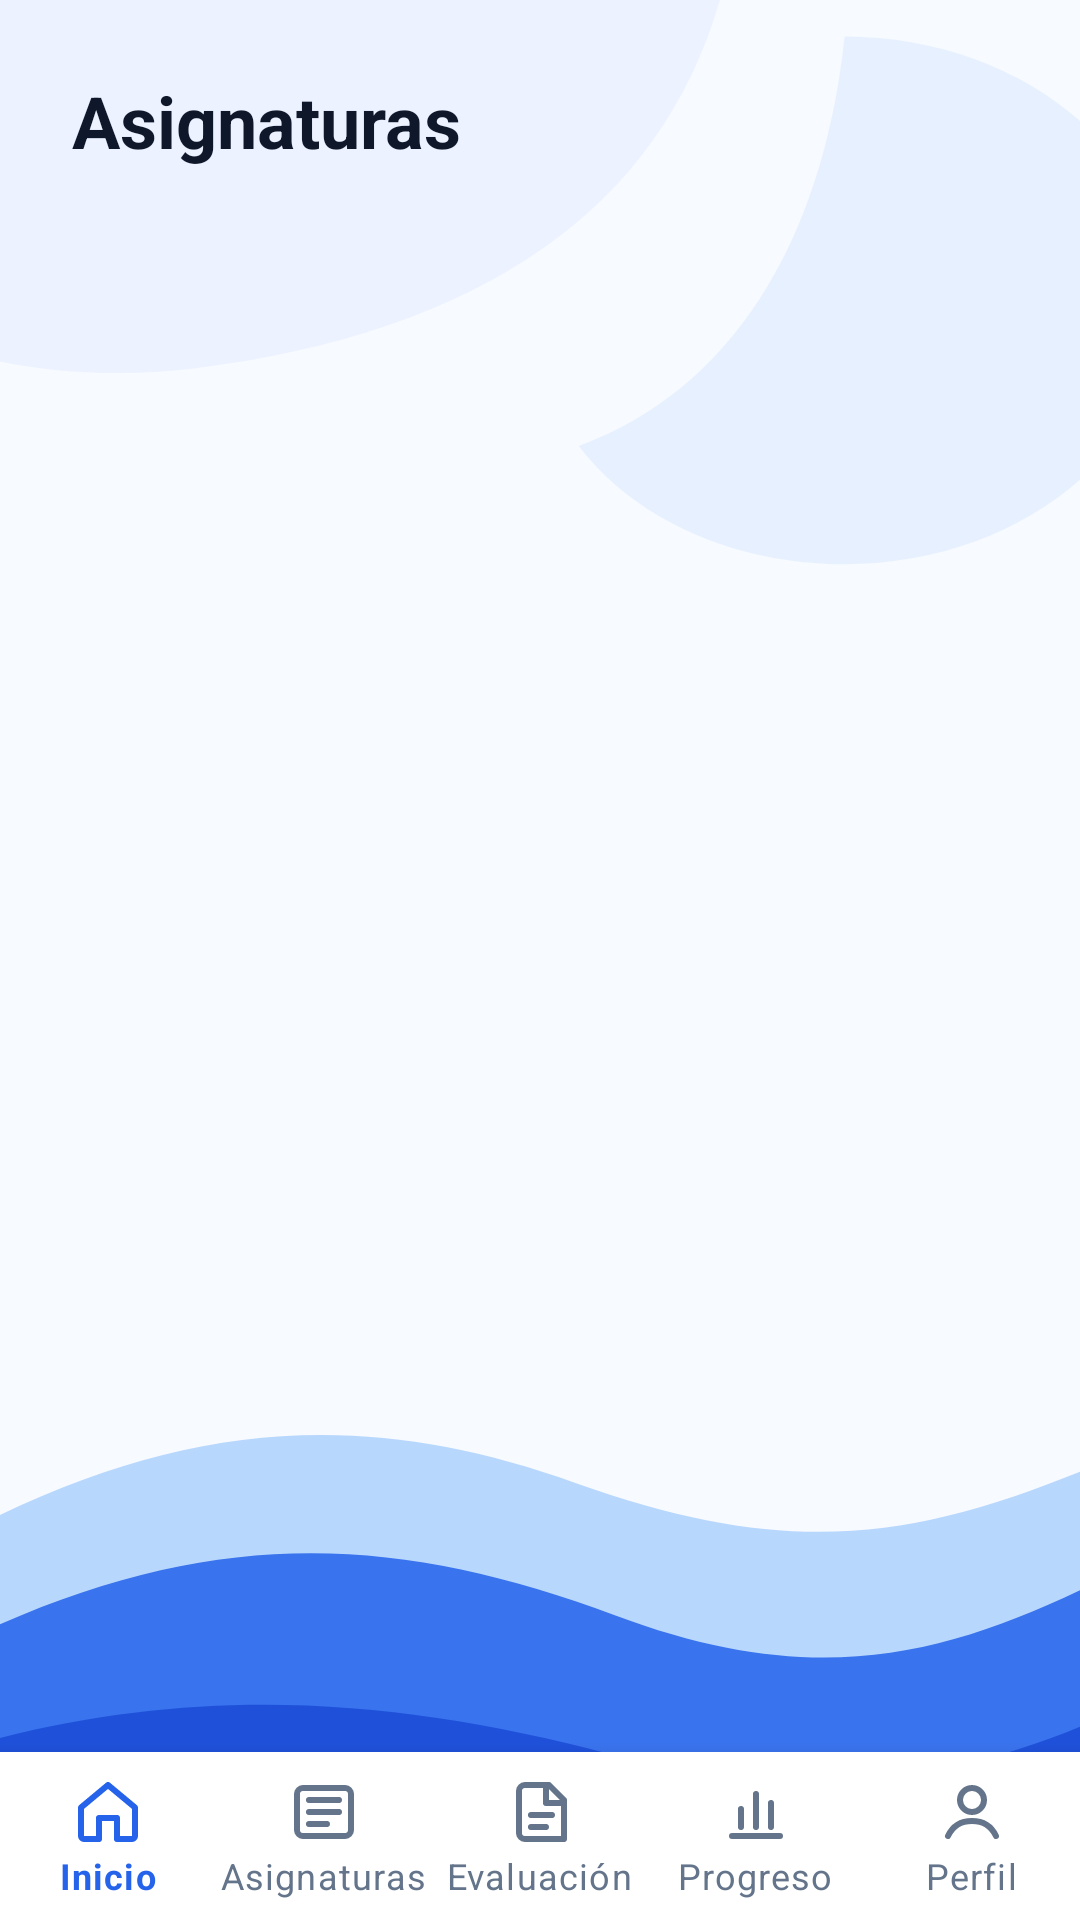

Produce the Android XML layout that renders to this screen, including the resource entries it uses.
<!-- AndroidManifest.xml: application theme Theme.AcademicApp -->
<!-- res/layout/activity_asignaturas.xml -->
<?xml version="1.0" encoding="utf-8"?>
<androidx.constraintlayout.widget.ConstraintLayout xmlns:android="http://schemas.android.com/apk/res/android"
    xmlns:app="http://schemas.android.com/apk/res-auto"
    xmlns:tools="http://schemas.android.com/tools"
    android:layout_width="match_parent"
    android:layout_height="match_parent"
    android:background="@drawable/bg_app_wave"
    tools:context=".activities.AsignaturasActivity">

    <TextView
        android:id="@+id/txtTituloAsignaturas"
        style="@style/TitleStyle"
        android:layout_width="0dp"
        android:layout_height="wrap_content"
        android:layout_marginStart="24dp"
        android:layout_marginTop="24dp"
        android:layout_marginEnd="24dp"
        android:text="Asignaturas"
        app:layout_constraintEnd_toEndOf="parent"
        app:layout_constraintStart_toStartOf="parent"
        app:layout_constraintTop_toTopOf="parent" />

    <ProgressBar
        android:id="@+id/progressBarAsignaturas"
        android:layout_width="wrap_content"
        android:layout_height="wrap_content"
        android:layout_marginTop="16dp"
        android:visibility="gone"
        app:layout_constraintEnd_toEndOf="parent"
        app:layout_constraintStart_toStartOf="parent"
        app:layout_constraintTop_toBottomOf="@id/txtTituloAsignaturas"
        tools:visibility="visible" />

    <TextView
        android:id="@+id/txtEmpty"
        style="@style/CardBodyStyle"
        android:layout_width="0dp"
        android:layout_height="wrap_content"
        android:layout_marginStart="24dp"
        android:layout_marginTop="24dp"
        android:layout_marginEnd="24dp"
        android:background="@drawable/bg_empty_state_card"
        android:gravity="center"
        android:text="Todavía no hay asignaturas disponibles para tu curso.\n\nCuando el sistema tenga asignaturas asociadas, aparecerán aquí para que puedas entrar en sus unidades."
        android:visibility="gone"
        app:layout_constraintEnd_toEndOf="parent"
        app:layout_constraintStart_toStartOf="parent"
        app:layout_constraintTop_toBottomOf="@id/progressBarAsignaturas"
        tools:visibility="visible" />

    <ListView
        android:id="@+id/listAsignaturas"
        android:layout_width="0dp"
        android:layout_height="0dp"
        android:layout_marginStart="24dp"
        android:layout_marginTop="16dp"
        android:layout_marginEnd="24dp"
        android:divider="@android:color/transparent"
        android:dividerHeight="8dp"
        app:layout_constraintBottom_toTopOf="@id/bottomNavigation"
        app:layout_constraintEnd_toEndOf="parent"
        app:layout_constraintStart_toStartOf="parent"
        app:layout_constraintTop_toBottomOf="@id/progressBarAsignaturas"
        tools:listitem="@layout/list_item_asignatura" />

    <com.google.android.material.bottomnavigation.BottomNavigationView
        android:id="@+id/bottomNavigation"
        android:layout_width="0dp"
        android:layout_height="wrap_content"
        android:background="@color/surfaceColor"
        app:itemIconTint="@color/nav_item_color"
        app:itemRippleColor="@color/surfaceTintColor"
        app:itemTextColor="@color/nav_item_color"
        app:labelVisibilityMode="labeled"
        app:layout_constraintBottom_toBottomOf="parent"
        app:layout_constraintEnd_toEndOf="parent"
        app:layout_constraintStart_toStartOf="parent"
        app:menu="@menu/main_bottom_nav" />

</androidx.constraintlayout.widget.ConstraintLayout>
<!-- res/layout/list_item_asignatura.xml (included above) -->
<?xml version="1.0" encoding="utf-8"?>
<com.google.android.material.card.MaterialCardView xmlns:android="http://schemas.android.com/apk/res/android"
    xmlns:app="http://schemas.android.com/apk/res-auto"
    android:layout_width="match_parent"
    android:layout_height="wrap_content"
    android:layout_marginBottom="12dp"
    app:cardBackgroundColor="@color/cardBackgroundColor"
    app:cardCornerRadius="8dp"
    app:cardElevation="1dp"
    app:strokeColor="@color/surfaceTintColor"
    app:strokeWidth="1dp">

    <LinearLayout
        android:layout_width="match_parent"
        android:layout_height="wrap_content"
        android:orientation="vertical"
        android:padding="18dp">

        <TextView
            android:id="@+id/txtAsignaturaNombre"
            style="@style/CardTitleStyle"
            android:layout_width="match_parent"
            android:layout_height="wrap_content" />

        <TextView
            android:id="@+id/txtAsignaturaDescripcion"
            style="@style/CardBodyStyle"
            android:layout_width="match_parent"
            android:layout_height="wrap_content"
            android:layout_marginTop="6dp" />

    </LinearLayout>

</com.google.android.material.card.MaterialCardView>
<!-- resources referenced by this layout -->
<resources>
  <color name="cardBackgroundColor">#FFFFFF</color>
  <color name="surfaceColor">#FFFFFF</color>
  <color name="surfaceTintColor">#E2E8F0</color>
  <!-- drawable bg_empty_state_card (drawable) -->
  <?xml version="1.0" encoding="utf-8"?>
  <shape xmlns:android="http://schemas.android.com/apk/res/android">
      <solid android:color="#F8FBFF" />
      <stroke
          android:width="1dp"
          android:color="@color/surfaceTintColor" />
      <corners android:radius="8dp" />
      <padding
          android:left="18dp"
          android:top="18dp"
          android:right="18dp"
          android:bottom="18dp" />
  </shape>
  <style name="CardBodyStyle">
          <item name="android:textColor">@color/textColorSecondary</item>
          <item name="android:textSize">15sp</item>
          <item name="android:lineSpacingExtra">3dp</item>
      </style>
  <style name="CardTitleStyle">
          <item name="android:textColor">@color/textColorPrimary</item>
          <item name="android:textSize">18sp</item>
          <item name="android:textStyle">bold</item>
      </style>
  <style name="TitleStyle">
          <item name="android:textColor">@color/textColorPrimary</item>
          <item name="android:textSize">24sp</item>
          <item name="android:textStyle">bold</item>
      </style>
  <color name="textColorSecondary">#475569</color>
  <color name="textColorPrimary">#0F172A</color>
  <color name="primaryColor">#1D4ED8</color>
  <color name="primaryColorDark">#0B1F4D</color>
  <color name="secondaryColor">#60A5FA</color>
  <color name="secondaryColorDark">#1E40AF</color>
  <color name="backgroundColor">#F7FAFF</color>
  <style name="ButtonStyle">
          <item name="android:backgroundTint">@color/primaryColor</item>
          <item name="android:textColor">@color/buttonTextColor</item>
          <item name="android:textSize">15sp</item>
          <item name="android:minHeight">48dp</item>
          <item name="android:minWidth">160dp</item>
          <item name="android:paddingLeft">20dp</item>
          <item name="android:paddingRight">20dp</item>
          <item name="android:layout_marginTop">16dp</item>
      </style>
  <style name="TextInputStyle">
          <item name="android:backgroundTint">@color/primaryColor</item>
          <item name="android:textColor">@color/textColorPrimary</item>
          <item name="android:textSize">14sp</item>
          <item name="android:layout_marginTop">8dp</item>
      </style>
  <style name="TextSecondaryStyle">
          <item name="android:textColor">@color/textColorSecondary</item>
          <item name="android:textSize">14sp</item>
      </style>
  <style name="EditTextStyle">
          <item name="android:backgroundTint">@color/primaryColor</item>
          <item name="android:textColor">@color/textColorPrimary</item>
          <item name="android:textColorHint">@color/textColorSecondary</item>
          <item name="android:textSize">14sp</item>
          <item name="android:padding">12dp</item>
          <item name="android:layout_marginTop">16dp</item>
      </style>
  <color name="buttonTextColor">#FFFFFF</color>
</resources>
